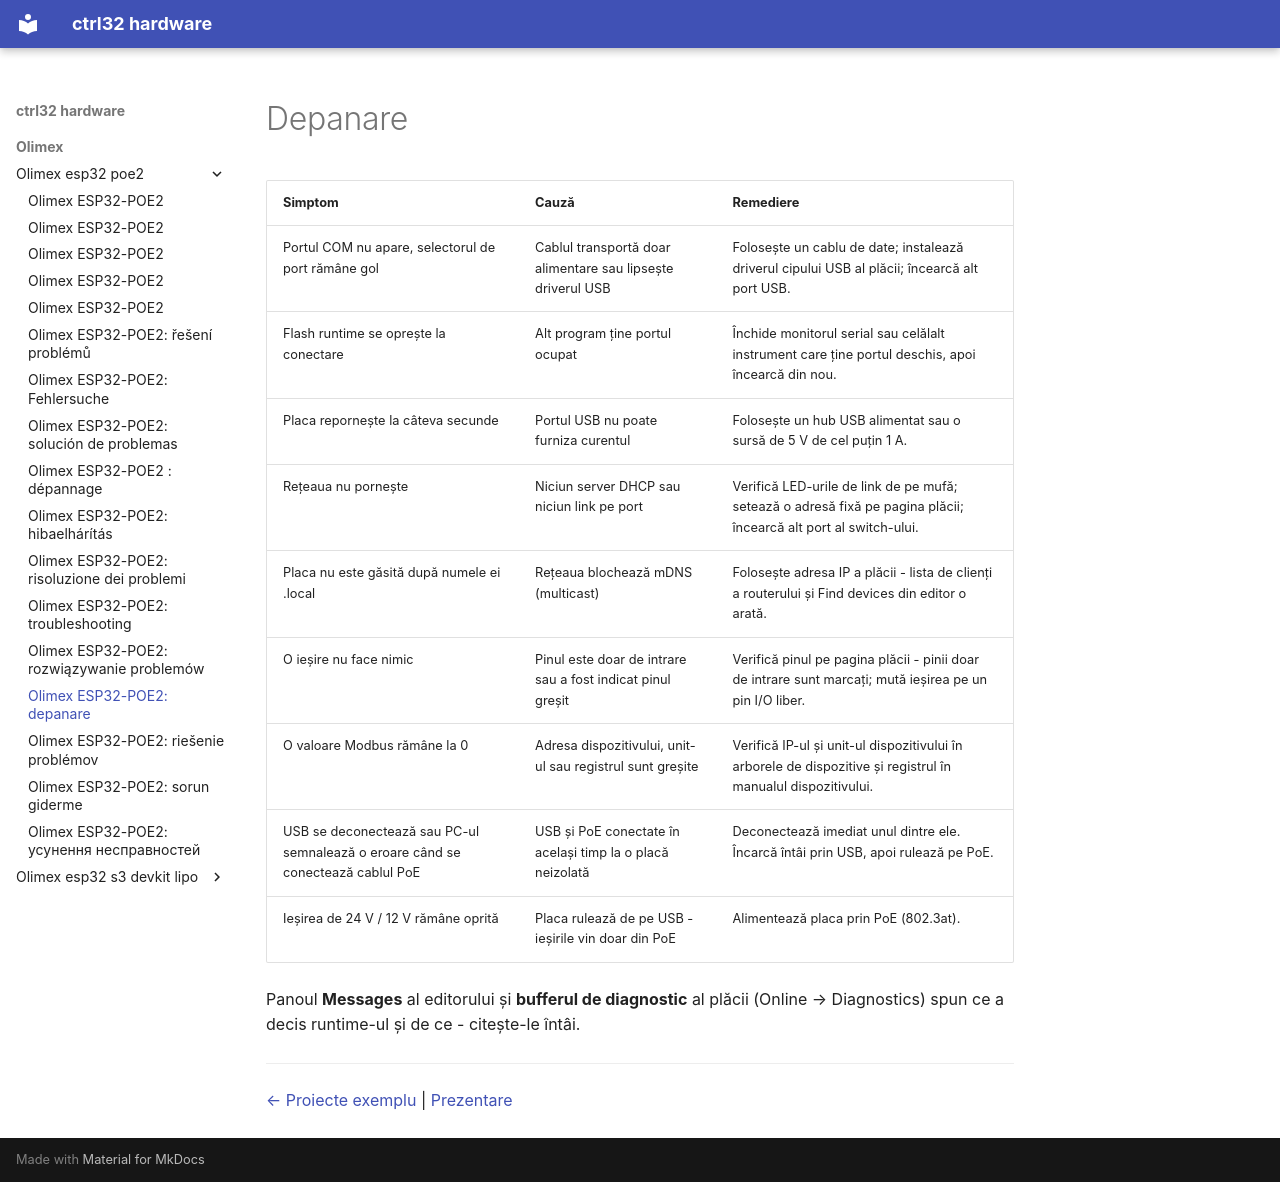

repository: ctrl32/hardware · page: olimex/olimex-esp32-poe2/troubleshooting.ro/index.html · generator: mkdocs

---
title: 'Olimex ESP32-POE2: depanare'
slug: troubleshooting
sidebar_position: 90
image: img/board-01.jpg
image_alt: Olimex ESP32-POE2
tags:
- esp32
- ethernet
- poe
- psram
- olimex
- troubleshooting
---

# Depanare

| Simptom | Cauză | Remediere |
|---|---|---|
| Portul COM nu apare, selectorul de port rămâne gol | Cablul transportă doar alimentare sau lipsește driverul USB | Folosește un cablu de date; instalează driverul cipului USB al plăcii; încearcă alt port USB. |
| Flash runtime se oprește la conectare | Alt program ține portul ocupat | Închide monitorul serial sau celălalt instrument care ține portul deschis, apoi încearcă din nou. |
| Placa repornește la câteva secunde | Portul USB nu poate furniza curentul | Folosește un hub USB alimentat sau o sursă de 5 V de cel puțin 1 A. |
| Rețeaua nu pornește | Niciun server DHCP sau niciun link pe port | Verifică LED-urile de link de pe mufă; setează o adresă fixă pe pagina plăcii; încearcă alt port al switch-ului. |
| Placa nu este găsită după numele ei .local | Rețeaua blochează mDNS (multicast) | Folosește adresa IP a plăcii - lista de clienți a routerului și Find devices din editor o arată. |
| O ieșire nu face nimic | Pinul este doar de intrare sau a fost indicat pinul greșit | Verifică pinul pe pagina plăcii - pinii doar de intrare sunt marcați; mută ieșirea pe un pin I/O liber. |
| O valoare Modbus rămâne la 0 | Adresa dispozitivului, unit-ul sau registrul sunt greșite | Verifică IP-ul și unit-ul dispozitivului în arborele de dispozitive și registrul în manualul dispozitivului. |
| USB se deconectează sau PC-ul semnalează o eroare când se conectează cablul PoE | USB și PoE conectate în același timp la o placă neizolată | Deconectează imediat unul dintre ele. Încarcă întâi prin USB, apoi rulează pe PoE. |
| Ieșirea de 24 V / 12 V rămâne oprită | Placa rulează de pe USB - ieșirile vin doar din PoE | Alimentează placa prin PoE (802.3at). |

Panoul **Messages** al editorului și **bufferul de diagnostic** al plăcii (Online → Diagnostics) spun ce a decis runtime-ul și de ce - citește-le întâi.

---

[← Proiecte exemplu](examples/README.ro.md) | [Prezentare](README.ro.md)
